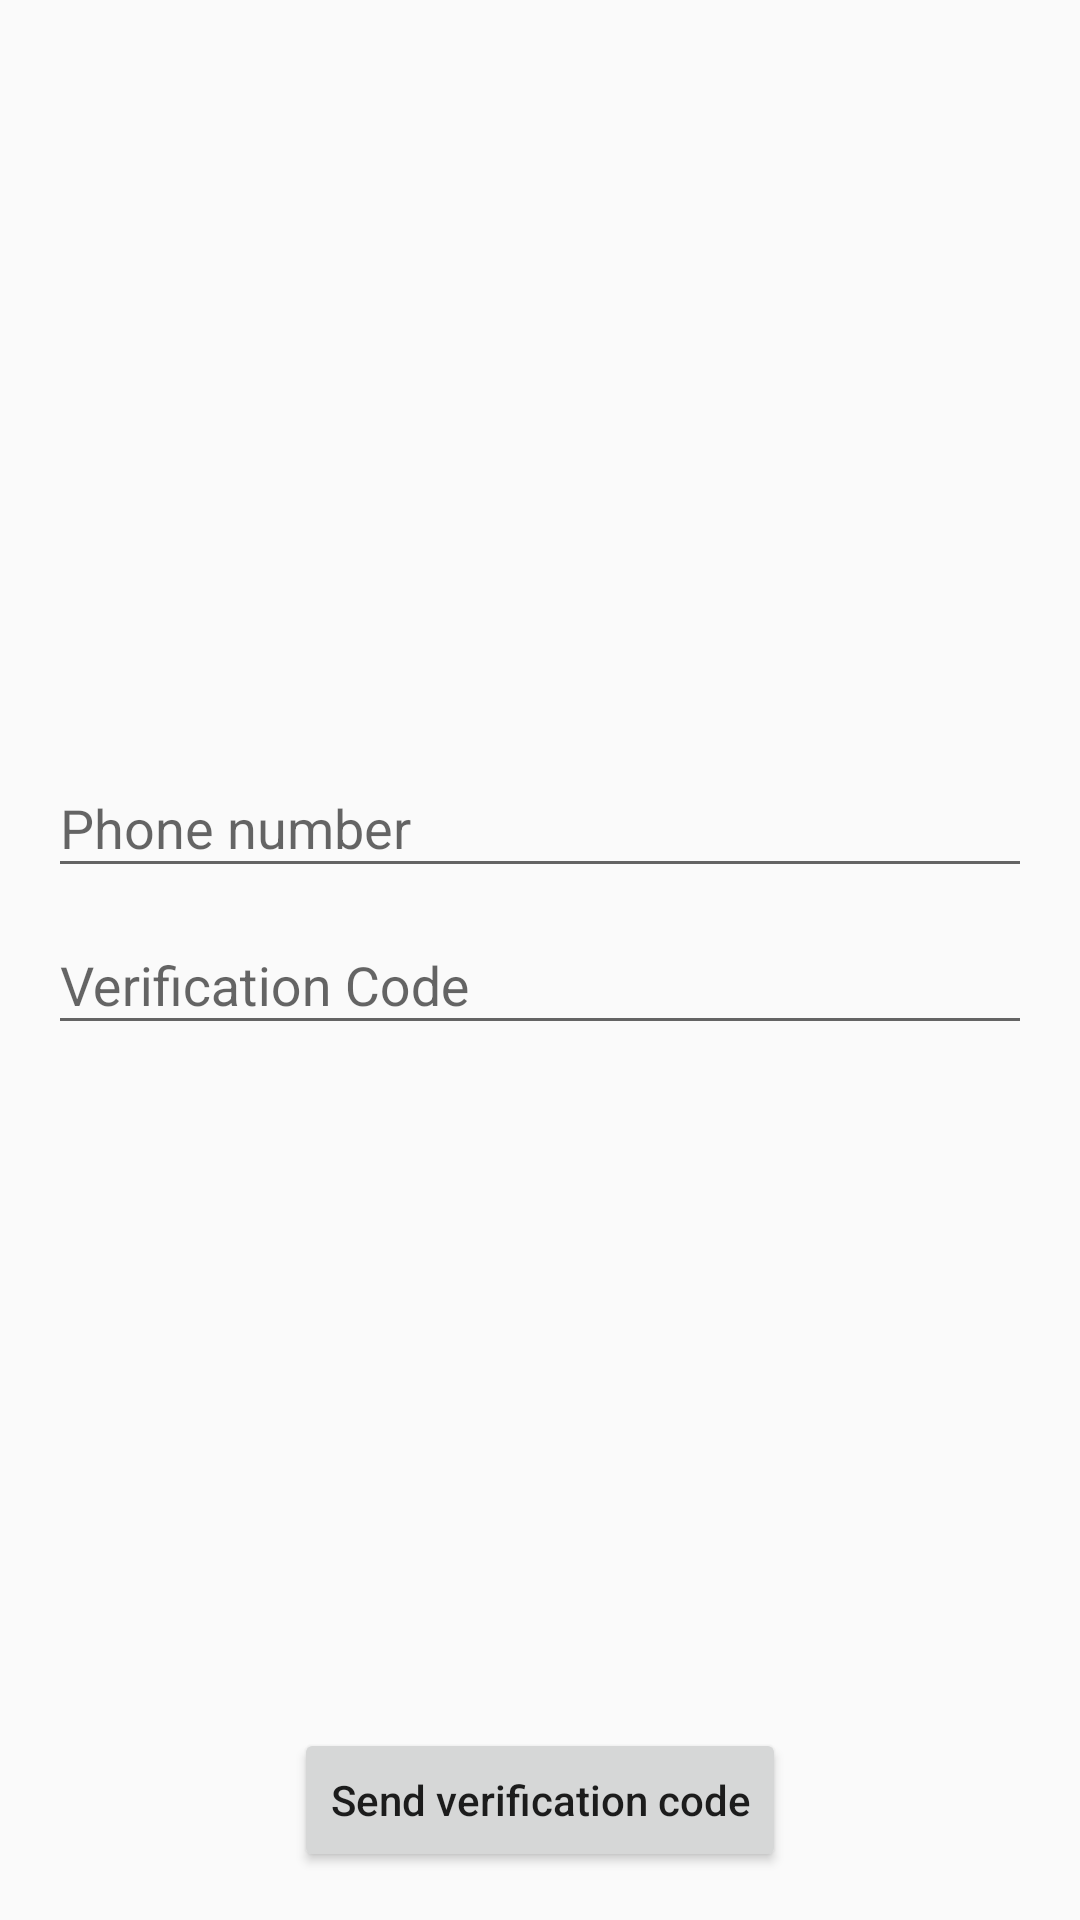

This screen was rendered from an Android layout file. Write that file and the resources it references.
<!-- AndroidManifest.xml: application theme AppTheme -->
<!-- res/layout/phone_login_activity_layout.xml -->
<?xml version="1.0" encoding="utf-8"?>
<androidx.constraintlayout.widget.ConstraintLayout xmlns:android="http://schemas.android.com/apk/res/android"
    xmlns:app="http://schemas.android.com/apk/res-auto"
    xmlns:tools="http://schemas.android.com/tools"
    android:layout_width="match_parent"
    android:layout_height="match_parent"
    android:padding="16dp"
    tools:context=".activities.PhoneLoginActivity">

    <com.google.android.material.textfield.TextInputLayout
        android:id="@+id/phone_number_input_layout"
        android:layout_width="match_parent"
        android:layout_height="wrap_content"
        app:layout_constraintTop_toTopOf="parent"
        app:layout_constraintStart_toStartOf="parent"
        app:layout_constraintEnd_toEndOf="parent"
        app:layout_constraintBottom_toTopOf="@id/verification_code_input_layout"
        app:layout_constraintVertical_chainStyle="packed">

        <com.google.android.material.textfield.TextInputEditText
            android:id="@+id/phone_number_input"
            android:layout_width="match_parent"
            android:layout_height="match_parent"
            android:hint="@string/phone_number"
            android:inputType="phone"/>
    </com.google.android.material.textfield.TextInputLayout>

    <com.google.android.material.textfield.TextInputLayout
        android:id="@+id/verification_code_input_layout"
        android:layout_width="match_parent"
        android:layout_height="wrap_content"
        app:layout_constraintTop_toBottomOf="@id/phone_number_input_layout"
        app:layout_constraintStart_toStartOf="parent"
        app:layout_constraintEnd_toEndOf="parent"
        app:layout_constraintBottom_toTopOf="@id/verify_phone_no_btn">

        <com.google.android.material.textfield.TextInputEditText
            android:id="@+id/verification_code_input"
            android:layout_width="match_parent"
            android:layout_height="match_parent"
            android:hint="@string/verification_code"
            android:inputType="numberSigned"/>
    </com.google.android.material.textfield.TextInputLayout>

    <Button
        android:id="@+id/verify_phone_no_btn"
        android:layout_width="wrap_content"
        android:layout_height="wrap_content"
        android:text="@string/send_verification_code"
        android:textAllCaps="false"
        app:layout_constraintStart_toStartOf="parent"
        app:layout_constraintEnd_toEndOf="parent"
        app:layout_constraintBottom_toBottomOf="parent"/>
</androidx.constraintlayout.widget.ConstraintLayout>
<!-- resources referenced by this layout -->
<resources>
  <string name="phone_number">Phone number</string>
  <string name="send_verification_code">Send verification code</string>
  <string name="verification_code">Verification Code</string>
  <style name="AppTheme" parent="Theme.AppCompat.Light.NoActionBar">
          
          <item name="colorPrimary">@color/colorPrimary</item>
          <item name="colorPrimaryDark">@color/colorPrimaryDark</item>
          <item name="colorAccent">@color/colorAccent</item>
      </style>
  <color name="colorPrimary">#128C7E</color>
  <color name="colorPrimaryDark">#075E54</color>
  <color name="colorAccent">#fff</color>
</resources>
